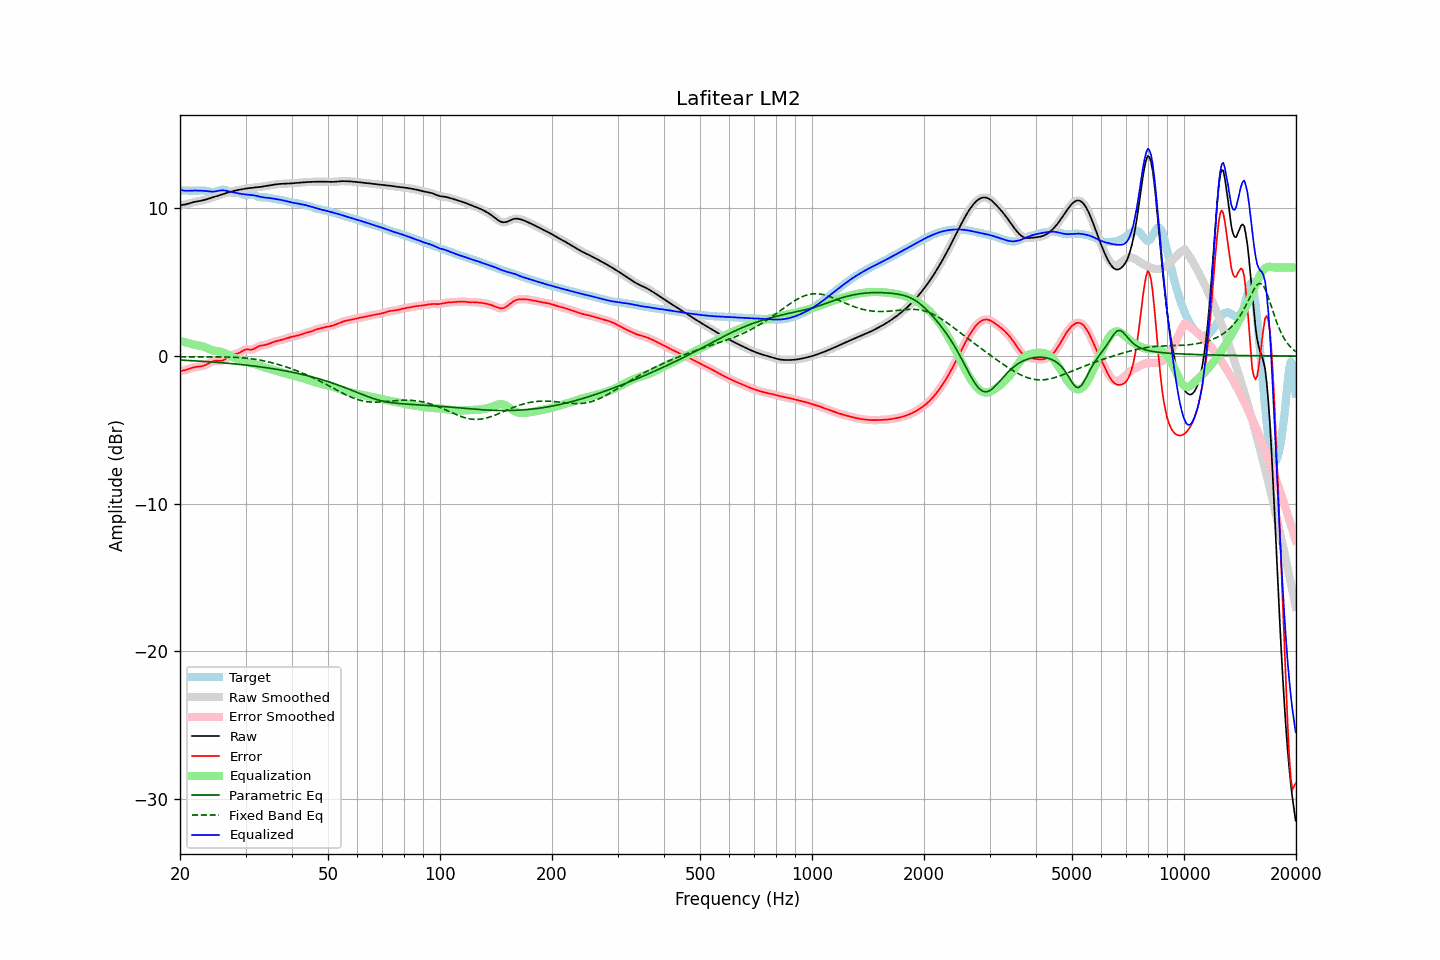

The data file committed next to this chart (first rows):
frequency, raw, error, smoothed, error_smoothed, equalization, parametric_eq, fixed_band_eq, equalized_raw, equalized_smoothed, target
20.00, 10.22, -1.01, 10.22, -1.01, 1.04, -0.27, -0.05, 11.25, 11.26, 11.23
20.20, 10.23, -1.00, 10.23, -1.00, 1.00, -0.27, -0.05, 11.23, 11.23, 11.23
20.40, 10.25, -0.98, 10.25, -0.98, 0.97, -0.28, -0.05, 11.22, 11.22, 11.23
20.61, 10.27, -0.96, 10.27, -0.96, 0.94, -0.29, -0.05, 11.20, 11.20, 11.22
20.81, 10.29, -0.93, 10.29, -0.92, 0.91, -0.29, -0.05, 11.20, 11.20, 11.22
21.02, 10.32, -0.89, 10.32, -0.89, 0.88, -0.30, -0.05, 11.20, 11.20, 11.21
21.23, 10.35, -0.85, 10.35, -0.85, 0.85, -0.30, -0.05, 11.20, 11.20, 11.20
21.44, 10.39, -0.81, 10.39, -0.81, 0.82, -0.31, -0.05, 11.21, 11.21, 11.20
21.66, 10.42, -0.78, 10.42, -0.78, 0.79, -0.32, -0.05, 11.21, 11.21, 11.20
21.87, 10.45, -0.75, 10.44, -0.76, 0.77, -0.32, -0.05, 11.21, 11.21, 11.20
22.09, 10.47, -0.74, 10.47, -0.74, 0.75, -0.33, -0.05, 11.21, 11.21, 11.20
22.31, 10.49, -0.72, 10.49, -0.72, 0.73, -0.34, -0.05, 11.21, 11.21, 11.21
22.54, 10.51, -0.71, 10.51, -0.71, 0.71, -0.34, -0.05, 11.21, 11.21, 11.21
22.76, 10.52, -0.69, 10.52, -0.69, 0.68, -0.35, -0.05, 11.21, 11.21, 11.22
22.99, 10.55, -0.67, 10.55, -0.67, 0.66, -0.36, -0.05, 11.20, 11.20, 11.22
23.22, 10.57, -0.64, 10.57, -0.64, 0.62, -0.36, -0.05, 11.19, 11.19, 11.21
23.45, 10.60, -0.60, 10.60, -0.60, 0.58, -0.37, -0.05, 11.18, 11.18, 11.20
23.69, 10.64, -0.55, 10.64, -0.54, 0.53, -0.38, -0.05, 11.17, 11.17, 11.18
23.92, 10.67, -0.49, 10.67, -0.49, 0.48, -0.39, -0.05, 11.16, 11.16, 11.16
24.16, 10.70, -0.43, 10.70, -0.43, 0.44, -0.39, -0.05, 11.14, 11.14, 11.13
24.40, 10.74, -0.38, 10.74, -0.38, 0.40, -0.40, -0.05, 11.14, 11.14, 11.12
24.65, 10.77, -0.34, 10.77, -0.34, 0.37, -0.41, -0.05, 11.14, 11.14, 11.11
24.89, 10.81, -0.32, 10.81, -0.32, 0.35, -0.42, -0.05, 11.16, 11.16, 11.13
25.14, 10.84, -0.31, 10.84, -0.32, 0.33, -0.43, -0.06, 11.18, 11.18, 11.16
25.39, 10.88, -0.32, 10.88, -0.32, 0.32, -0.43, -0.06, 11.20, 11.20, 11.20
25.65, 10.92, -0.32, 10.92, -0.32, 0.30, -0.44, -0.06, 11.22, 11.22, 11.24
25.91, 10.95, -0.31, 10.95, -0.31, 0.27, -0.45, -0.06, 11.23, 11.23, 11.26
26.16, 10.99, -0.28, 10.99, -0.28, 0.24, -0.46, -0.06, 11.23, 11.23, 11.27
26.43, 11.02, -0.23, 11.02, -0.22, 0.19, -0.47, -0.06, 11.21, 11.21, 11.25
26.69, 11.06, -0.15, 11.06, -0.15, 0.14, -0.48, -0.06, 11.19, 11.19, 11.20
26.96, 11.09, -0.06, 11.09, -0.06, 0.08, -0.49, -0.07, 11.17, 11.17, 11.15
27.23, 11.12, 0.02, 11.12, 0.01, 0.02, -0.50, -0.07, 11.14, 11.14, 11.10
27.50, 11.15, 0.08, 11.15, 0.07, -0.03, -0.51, -0.07, 11.12, 11.12, 11.07
27.77, 11.18, 0.11, 11.18, 0.11, -0.08, -0.52, -0.08, 11.09, 11.09, 11.07
28.05, 11.20, 0.13, 11.20, 0.13, -0.13, -0.53, -0.08, 11.07, 11.07, 11.07
28.33, 11.23, 0.15, 11.23, 0.15, -0.18, -0.54, -0.09, 11.05, 11.05, 11.08
28.62, 11.25, 0.18, 11.25, 0.18, -0.22, -0.55, -0.10, 11.03, 11.03, 11.07
28.90, 11.27, 0.23, 11.27, 0.23, -0.26, -0.56, -0.10, 11.01, 11.01, 11.05
29.19, 11.29, 0.29, 11.29, 0.29, -0.30, -0.57, -0.11, 10.99, 10.99, 11.00
29.48, 11.31, 0.36, 11.31, 0.36, -0.34, -0.59, -0.12, 10.97, 10.97, 10.95
29.78, 11.33, 0.41, 11.33, 0.41, -0.37, -0.60, -0.13, 10.96, 10.96, 10.92
30.08, 11.35, 0.45, 11.35, 0.45, -0.40, -0.61, -0.14, 10.95, 10.95, 10.90
30.38, 11.36, 0.46, 11.36, 0.45, -0.43, -0.62, -0.15, 10.94, 10.94, 10.91
30.68, 11.38, 0.44, 11.38, 0.45, -0.45, -0.64, -0.16, 10.93, 10.93, 10.94
30.99, 11.39, 0.43, 11.39, 0.44, -0.47, -0.65, -0.18, 10.92, 10.92, 10.96
31.30, 11.40, 0.45, 11.40, 0.45, -0.50, -0.66, -0.19, 10.91, 10.91, 10.96
31.61, 11.41, 0.48, 11.41, 0.49, -0.52, -0.67, -0.21, 10.89, 10.89, 10.93
31.93, 11.42, 0.55, 11.42, 0.55, -0.56, -0.69, -0.22, 10.87, 10.87, 10.88
32.24, 11.43, 0.61, 11.43, 0.61, -0.59, -0.70, -0.24, 10.84, 10.84, 10.83
32.57, 11.45, 0.67, 11.45, 0.66, -0.63, -0.72, -0.26, 10.82, 10.82, 10.78
32.89, 11.46, 0.70, 11.46, 0.70, -0.67, -0.73, -0.28, 10.79, 10.79, 10.76
33.22, 11.48, 0.72, 11.48, 0.72, -0.71, -0.75, -0.30, 10.77, 10.77, 10.75
33.55, 11.50, 0.74, 11.50, 0.74, -0.74, -0.76, -0.32, 10.75, 10.75, 10.76
33.89, 11.51, 0.76, 11.51, 0.76, -0.78, -0.78, -0.35, 10.74, 10.74, 10.76
34.23, 11.53, 0.79, 11.53, 0.79, -0.81, -0.79, -0.37, 10.73, 10.73, 10.74
34.57, 11.55, 0.82, 11.55, 0.82, -0.83, -0.81, -0.40, 10.71, 10.71, 10.73
34.92, 11.57, 0.86, 11.57, 0.86, -0.87, -0.83, -0.42, 10.70, 10.70, 10.70
35.27, 11.59, 0.90, 11.59, 0.90, -0.90, -0.84, -0.45, 10.69, 10.69, 10.68
35.62, 11.61, 0.94, 11.61, 0.94, -0.94, -0.86, -0.48, 10.67, 10.67, 10.66
35.97, 11.62, 0.98, 11.62, 0.98, -0.97, -0.88, -0.51, 10.65, 10.65, 10.64
... 635 more rows
